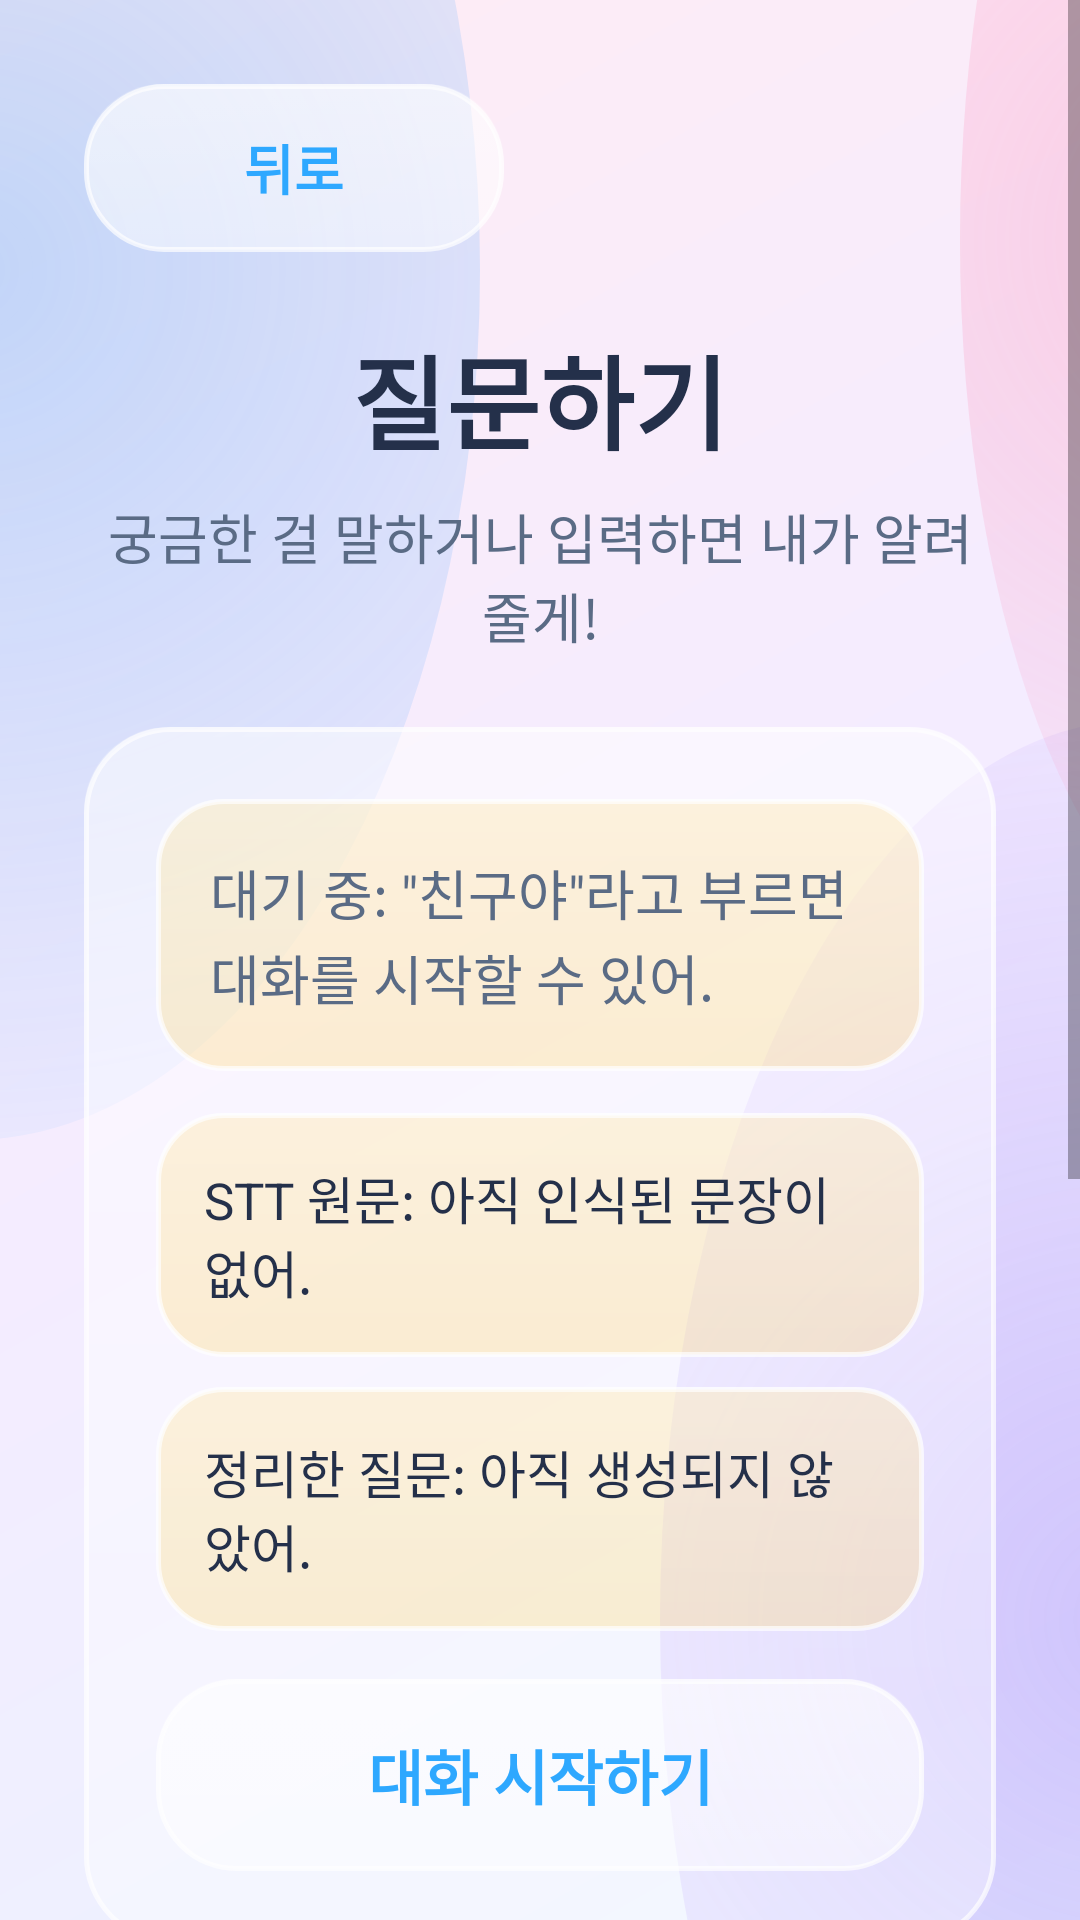

Layout XML and referenced resources for this Android screen:
<!-- AndroidManifest.xml: application theme Theme.TemiApplication -->
<!-- res/layout/activity_question.xml -->
<?xml version="1.0" encoding="utf-8"?>
<FrameLayout xmlns:android="http://schemas.android.com/apk/res/android"
    android:layout_width="match_parent"
    android:layout_height="match_parent">

    <ScrollView
        android:layout_width="match_parent"
        android:layout_height="match_parent"
        android:background="@drawable/screen_background"
        android:fillViewport="true"
        android:overScrollMode="never">

        <LinearLayout
            android:layout_width="match_parent"
            android:layout_height="wrap_content"
            android:orientation="vertical"
            android:padding="28dp">

            <Button
                android:id="@+id/button_back"
                style="@style/TemiBackButton"
                android:text="@string/common_back" />

            <TextView
                style="@style/TemiScreenTitle"
                android:text="@string/question_title" />

            <TextView
                style="@style/TemiScreenDescription"
                android:text="@string/question_description" />

            <LinearLayout
                style="@style/TemiPanel"
                android:orientation="vertical">

                <TextView
                    android:id="@+id/text_voice_mode"
                    style="@style/TemiStatusText"
                    android:layout_marginTop="0dp"
                    android:text="@string/voice_wake_standby" />

                <TextView
                    android:id="@+id/text_raw_voice"
                    style="@style/TemiVoiceLabel"
                    android:layout_marginTop="14dp"
                    android:text="@string/voice_raw_waiting" />

                <TextView
                    android:id="@+id/text_reconstructed_voice"
                    style="@style/TemiVoiceLabel"
                    android:layout_marginTop="10dp"
                    android:text="@string/voice_reconstructed_waiting" />

                <Button
                    android:id="@+id/button_voice_listen"
                    style="@style/TemiSecondaryButton"
                    android:layout_marginTop="16dp"
                    android:text="@string/voice_button_waiting" />
            </LinearLayout>

            <LinearLayout
                style="@style/TemiPanel"
                android:orientation="vertical">

                <EditText
                    android:id="@+id/edit_question"
                    android:layout_width="match_parent"
                    android:layout_height="96dp"
                    android:background="@drawable/input_background"
                    android:gravity="top|start"
                    android:hint="@string/question_hint"
                    android:inputType="textMultiLine"
                    android:padding="18dp"
                    android:textColor="@color/text_primary"
                    android:textColorHint="@color/text_muted"
                    android:textSize="18sp" />

                <Button
                    android:id="@+id/button_ask_question"
                    style="@style/TemiPrimaryButton"
                    android:layout_marginTop="18dp"
                    android:text="@string/question_submit" />

                <TextView
                    android:id="@+id/text_question_answer"
                    style="@style/TemiStatusText"
                    android:text="@string/question_waiting_message" />
            </LinearLayout>
        </LinearLayout>
    </ScrollView>

    <LinearLayout
        android:id="@+id/layout_subtitle"
        android:layout_width="match_parent"
        android:layout_height="wrap_content"
        android:layout_gravity="bottom"
        android:background="#B3000000"
        android:padding="16dp"
        android:visibility="gone">

        <TextView
            android:id="@+id/text_subtitle"
            android:layout_width="match_parent"
            android:layout_height="wrap_content"
            android:gravity="center"
            android:textColor="@android:color/white"
            android:textSize="24sp"
            android:textStyle="bold" />
    </LinearLayout>

</FrameLayout>
<!-- resources referenced by this layout -->
<resources>
  <color name="text_muted">#FF8A98AA</color>
  <color name="text_primary">#FF24304A</color>
  <!-- drawable input_background (drawable) -->
  <?xml version="1.0" encoding="utf-8"?>
  <shape xmlns:android="http://schemas.android.com/apk/res/android">
      <solid android:color="@color/input_bg" />
      <stroke
          android:width="2dp"
          android:color="@color/panel_border" />
      <corners android:radius="24dp" />
  </shape>
  <string name="common_back">뒤로</string>
  <string name="question_description">궁금한 걸 말하거나 입력하면 내가 알려줄게!</string>
  <string name="question_hint">예: 화장실은 어디에 있어?</string>
  <string name="question_submit">질문 보내기</string>
  <string name="question_title">질문하기</string>
  <string name="question_waiting_message">질문을 입력하고 버튼을 눌러 줘.</string>
  <string name="voice_button_waiting">대화 시작하기</string>
  <string name="voice_raw_waiting">STT 원문: 아직 인식된 문장이 없어.</string>
  <string name="voice_reconstructed_waiting">정리한 질문: 아직 생성되지 않았어.</string>
  <string name="voice_wake_standby">대기 중: \"친구야\"라고 부르면 대화를 시작할 수 있어.</string>
  <style name="TemiPanel">
          <item name="android:layout_width">match_parent</item>
          <item name="android:layout_height">wrap_content</item>
          <item name="android:layout_marginTop">24dp</item>
          <item name="android:background">@drawable/panel_background</item>
          <item name="android:elevation">6dp</item>
          <item name="android:padding">24dp</item>
      </style>
  <style name="TemiScreenDescription">
          <item name="android:layout_width">match_parent</item>
          <item name="android:layout_height">wrap_content</item>
          <item name="android:layout_marginTop">8dp</item>
          <item name="android:textColor">@color/text_secondary</item>
          <item name="android:textSize">18sp</item>
          <item name="android:gravity">center</item>
      </style>
  <style name="TemiScreenTitle">
          <item name="android:layout_width">match_parent</item>
          <item name="android:layout_height">wrap_content</item>
          <item name="android:layout_marginTop">24dp</item>
          <item name="android:textColor">@color/text_primary</item>
          <item name="android:textSize">34sp</item>
          <item name="android:textStyle">bold</item>
          <item name="android:gravity">center</item>
      </style>
  <style name="TemiVoiceLabel">
          <item name="android:layout_width">match_parent</item>
          <item name="android:layout_height">wrap_content</item>
          <item name="android:background">@drawable/status_background</item>
          <item name="android:padding">16dp</item>
          <item name="android:textColor">@color/text_primary</item>
          <item name="android:textSize">17sp</item>
      </style>
  <color name="input_bg">#FFFFFFFF</color>
  <color name="panel_border">#FFBDE7FF</color>
  <color name="bg_top">#FFEAF3FF</color>
  <color name="bg_mid">#FFF4ECFF</color>
  <color name="bg_bottom">#FFFFECF4</color>
  <color name="blob_blue">#4D3AA0FF</color>
  <color name="blob_purple">#4D8E5CF7</color>
  <color name="blob_pink">#4DFF7FB0</color>
  <color name="kid_blue">#FF2EA8FF</color>
  <color name="white">#FFFFFFFF</color>
  <color name="text_secondary">#FF5A6B85</color>
  <color name="button_primary">#FF2EA8FF</color>
  <color name="kid_yellow">#FFFFC928</color>
  <color name="kid_orange">#FFFF9D25</color>
  <color name="glass_gloss">#40FFFFFF</color>
  <color name="glass_gloss_clear">#00FFFFFF</color>
  <color name="glass_tint_strong">#80FFFFFF</color>
  <color name="glass_border">#B3FFFFFF</color>
  <color name="glass_fill">#59FFFFFF</color>
  <color name="button_primary_pressed">#FF1C86D1</color>
  <color name="kid_purple">#FF8E5CF7</color>
  <color name="kid_green">#FF75CF4F</color>
</resources>
